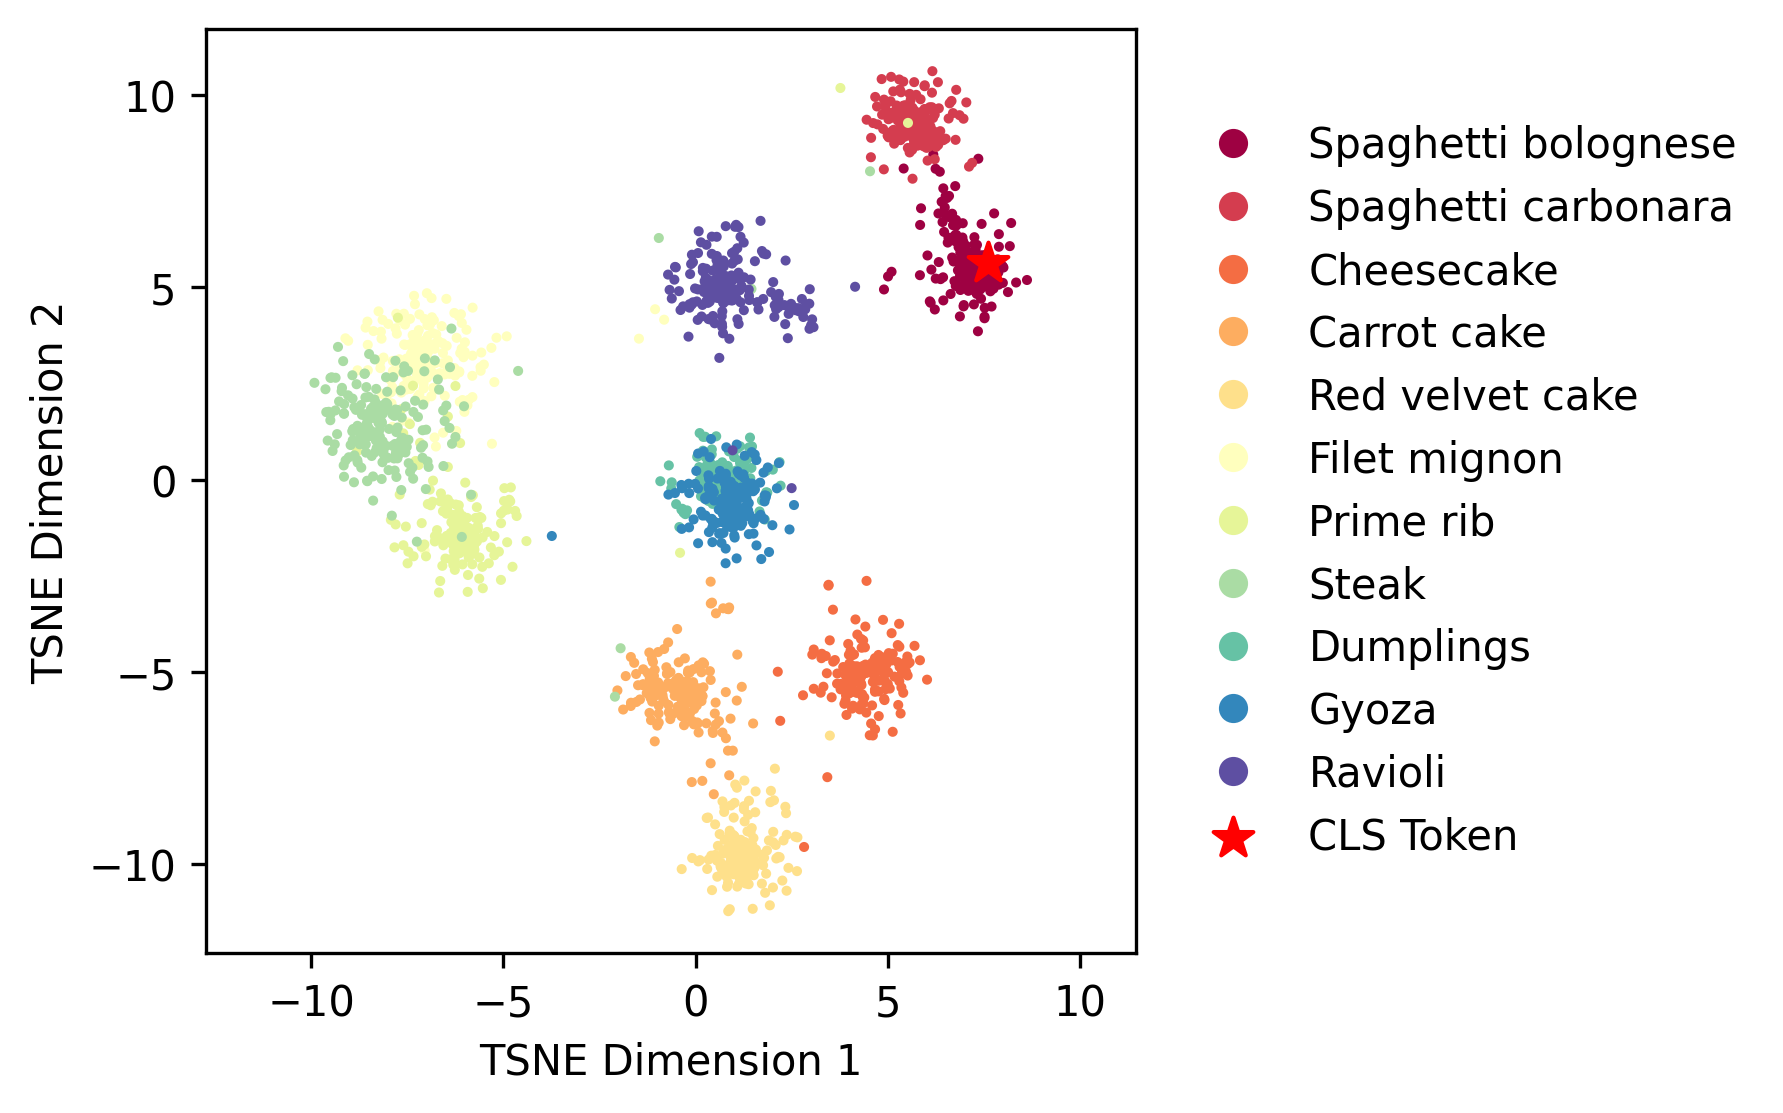

The table this chart was drawn from, first rows:
0, 1, 2
7.196, 5.482, -1.064
7.48, 5.38, -0.01191
7.693, 5.381, -0.1548
7.257, 5.378, 0.1035
7.763, 5.143, 0.9431
7.429, 5.421, 0.2994
7.437, 6.653, 0.8699
6.886, 4.935, -0.8666
6.323, 5.661, 0.09839
7.274, 5.052, 0.4713
6.694, 6.621, -0.8395
6.435, 5.264, 0.2733
6.314, 6.925, -0.2121
7.873, 5.39, 0.4286
6.93, 5.406, 0.7448
6.779, 6.615, -0.5688
7.409, 5.638, -0.6502
6.978, 5.523, -0.3437
6.54, 7.329, -1.302
7.279, 4.889, 0.278
5.832, 5.32, 0.2267
7.223, 5.174, 0.3619
7.505, 5.106, 0.492
7.583, 5.27, -0.07306
7.341, 5.617, -0.3643
7.281, 5.981, -0.5348
7.721, 5.722, -0.304
7.887, 6.06, 0.4386
7.372, 5.415, -0.08015
6.22, 4.427, -0.04922
7.399, 5.01, 0.2601
7.567, 5.197, -0.006771
7.633, 5.473, 0.01171
7.514, 4.241, -0.04706
6.751, 7.637, -0.9614
7.249, 6.308, -0.1969
6.959, 6.197, -0.7084
6.967, 6.057, -0.392
7.316, 6.108, -1.12
7.385, 5.177, -0.2781
7.882, 5.074, -0.3325
7.007, 5.226, 0.2014
7.56, 5.392, -0.03608
7.093, 5.732, 0.1898
6.772, 6.758, -0.95
7.352, 8.349, -0.342
7.159, 5.634, -0.09715
7.24, 5.663, -0.6582
7.249, 6.121, 0.1367
6.501, 7.379, 0.145
6.765, 5.038, -0.3606
6.779, 6.369, -0.5572
7.763, 6.927, -0.7161
7.695, 4.504, -0.2633
6.18, 8.457, -2.099
7.554, 5.334, 0.0844
6.848, 6.167, -0.09412
6.752, 6.204, -0.5824
7.43, 5.204, 0.1208
7.401, 4.946, 0.4632
... 2,141 more rows
